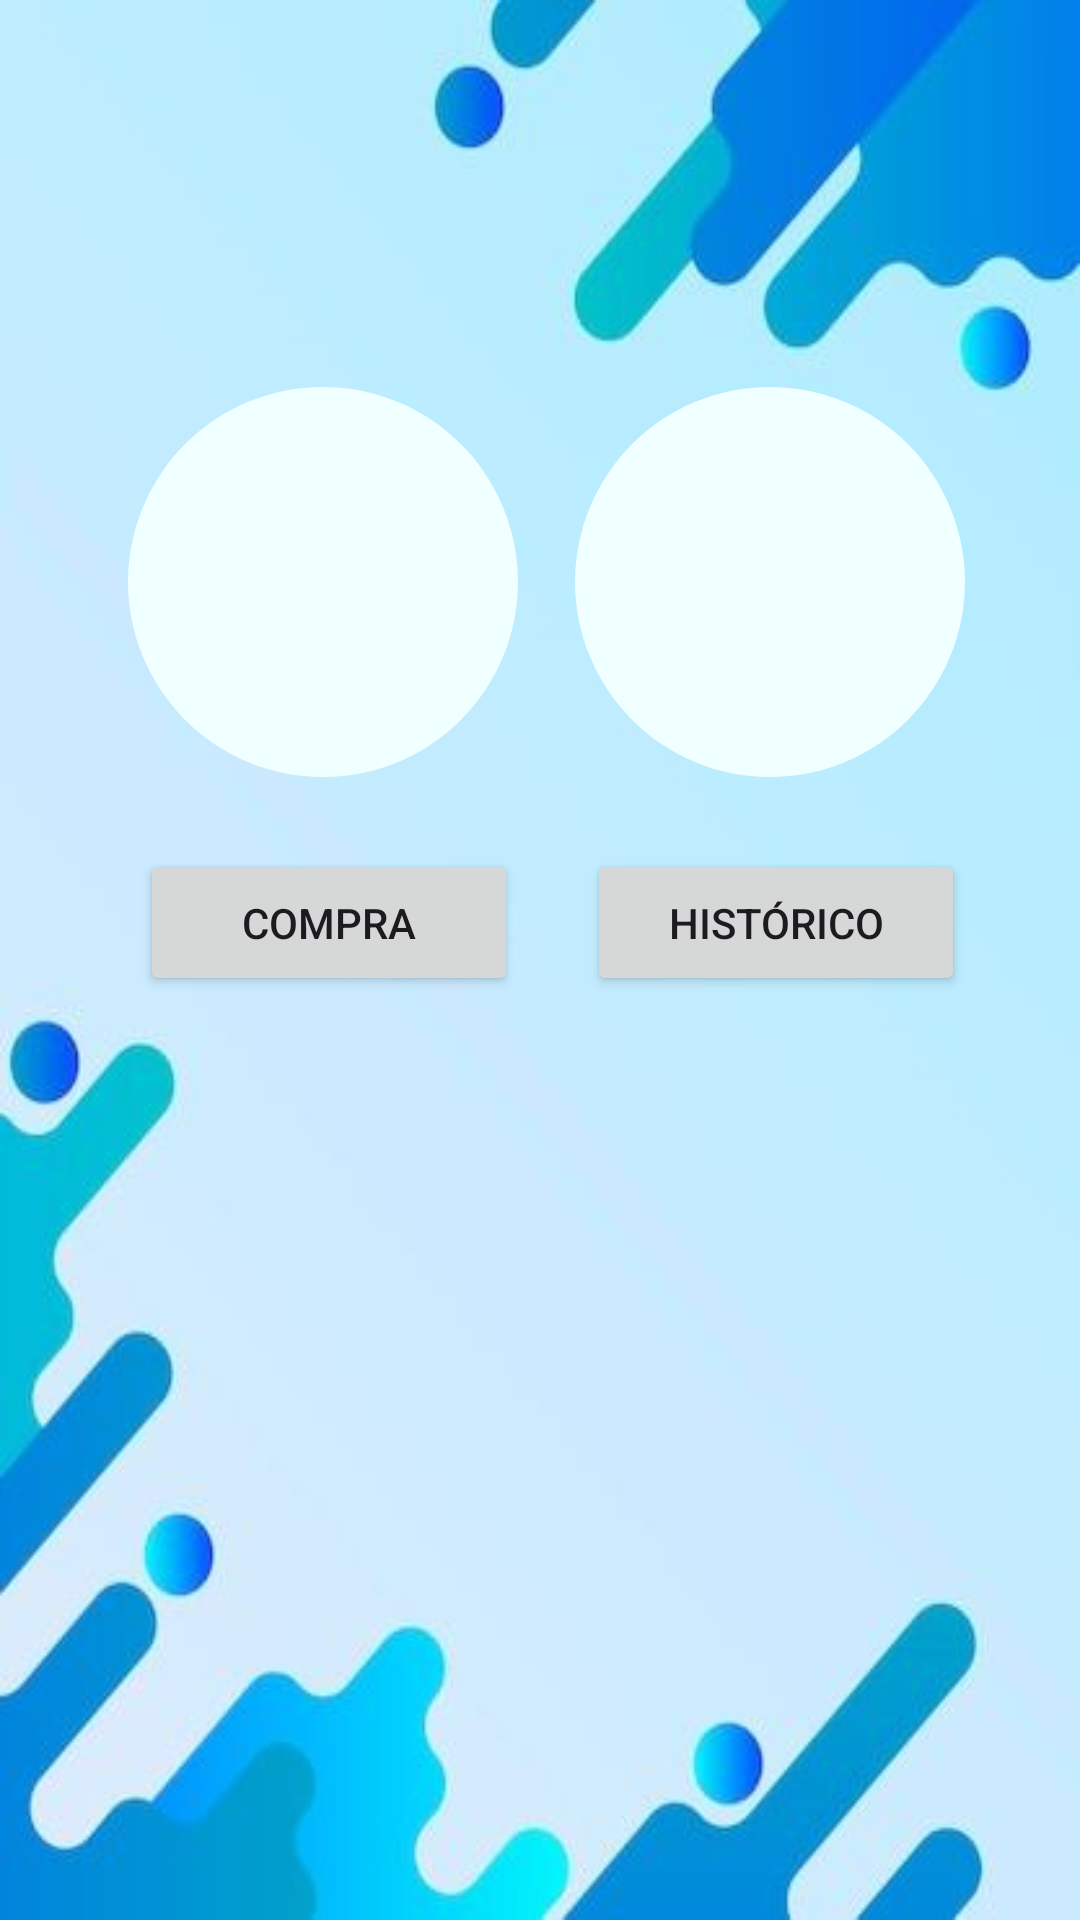

The Android layout XML behind this screen, and the referenced resources:
<!-- AndroidManifest.xml: application theme Theme.TesteLogin -->
<!-- res/layout/activity_tela_principal.xml -->
<?xml version="1.0" encoding="utf-8"?>
<androidx.constraintlayout.widget.ConstraintLayout xmlns:android="http://schemas.android.com/apk/res/android"
    xmlns:app="http://schemas.android.com/apk/res-auto"
    xmlns:tools="http://schemas.android.com/tools"
    android:id="@+id/main"
    android:layout_width="match_parent"
    android:layout_height="match_parent"
    android:background="@drawable/fundo"
    tools:context=".TelaPrincipal">


        <LinearLayout
            android:id="@+id/linearLayout"
            android:layout_width="199dp"
            android:layout_height="276dp"
            android:layout_marginEnd="4dp"
            android:layout_marginBottom="308dp"
            app:layout_constraintBottom_toBottomOf="parent"
            app:layout_constraintEnd_toEndOf="parent"
            tools:ignore="Orientation">

        </LinearLayout>

        <View
                    android:id="@+id/icHistorico"
                    style="@style/containerIc"
                    android:layout_width="130dp"
                    android:layout_height="130dp"
                    android:layout_marginEnd="20dp"
                    app:layout_constraintTop_toTopOf="@id/linearLayout"
                    app:layout_constraintStart_toStartOf="@id/linearLayout"
                    app:layout_constraintEnd_toEndOf="@id/linearLayout"
                    app:layout_constraintBottom_toBottomOf="@id/linearLayout"
                    tools:layout_editor_absoluteY="11dp" />


                        <ImageView
                            android:id="@+id/imageView"
                            android:layout_width="120dp"
                            android:layout_height="120dp"
                            android:src="@drawable/historico"
                            app:layout_constraintStart_toStartOf="@id/icHistorico"
                            app:layout_constraintEnd_toEndOf="@id/icHistorico"
                            app:layout_constraintTop_toTopOf="@id/icHistorico"
                            app:layout_constraintBottom_toBottomOf="@id/icHistorico"
                            tools:layout_editor_absoluteY="219dp" />

        <Button
            android:id="@+id/btnhistorico"
            android:layout_width="126dp"
            android:layout_height="49dp"
            android:text="HISTÓRICO"
            app:layout_constraintBottom_toBottomOf="@id/linearLayout"
            app:layout_constraintEnd_toEndOf="@id/icHistorico" />

        <LinearLayout
            android:id="@+id/layout1"
            android:layout_width="199dp"
            android:layout_height="276dp"
            android:layout_marginStart="8dp"
            android:layout_marginBottom="308dp"
            android:orientation="horizontal"
            app:layout_constraintBottom_toBottomOf="parent"
            app:layout_constraintStart_toStartOf="parent">

        </LinearLayout>

        <View
                    android:id="@+id/icCompras"
                    style="@style/containerIc"
                    android:layout_width="130dp"
                    android:layout_height="130dp"
                    android:layout_marginEnd="20dp"
                    app:layout_constraintTop_toTopOf="@id/layout1"
                    app:layout_constraintStart_toStartOf="@id/layout1"
                    app:layout_constraintEnd_toEndOf="@id/layout1"
                    app:layout_constraintBottom_toBottomOf="@id/layout1"
                    tools:layout_editor_absoluteY="11dp"  />


                <ImageView
                    android:layout_width="108dp"
                    android:layout_height="108dp"
                    android:src="@drawable/carrinho"
                    app:layout_constraintTop_toTopOf="@id/layout1"
                    app:layout_constraintStart_toStartOf="@id/layout1"
                    app:layout_constraintEnd_toEndOf="@id/layout1"
                    app:layout_constraintBottom_toBottomOf="@id/layout1"
                    tools:layout_editor_absoluteY="11dp" />


        <Button
            android:id="@+id/btntelacompras"
            android:layout_width="126dp"
            android:layout_height="49dp"
            android:text="COMPRA"
            app:layout_constraintBottom_toBottomOf="@id/layout1"
            app:layout_constraintEnd_toEndOf="@id/icCompras" />





</androidx.constraintlayout.widget.ConstraintLayout>
<!-- resources referenced by this layout -->
<resources>
  <!-- drawable fundo: jpg bitmap (drawable, 13573 bytes) -->
  <style name="containerIc">
          <item name="android:layout_width">match_parent</item>
          <item name="android:layout_height">50dp</item>
          <item name="android:background">@drawable/container_icones</item>
          <item name="android:layout_margin">20dp</item>
      </style>
  <style name="Theme.TesteLogin" parent="Base.Theme.TesteLogin" />
  <!-- drawable container_icones (drawable) -->
  <?xml version="1.0" encoding="utf-8"?>
  <shape xmlns:android="http://schemas.android.com/apk/res/android">
      <corners android:radius="500dp"/>
      <solid android:color="@color/azure"/>
  </shape>
  <style name="Base.Theme.TesteLogin" parent="Theme.Material3.DayNight.NoActionBar">
          
          
      </style>
  <color name="azure">#f0ffff</color>
</resources>
